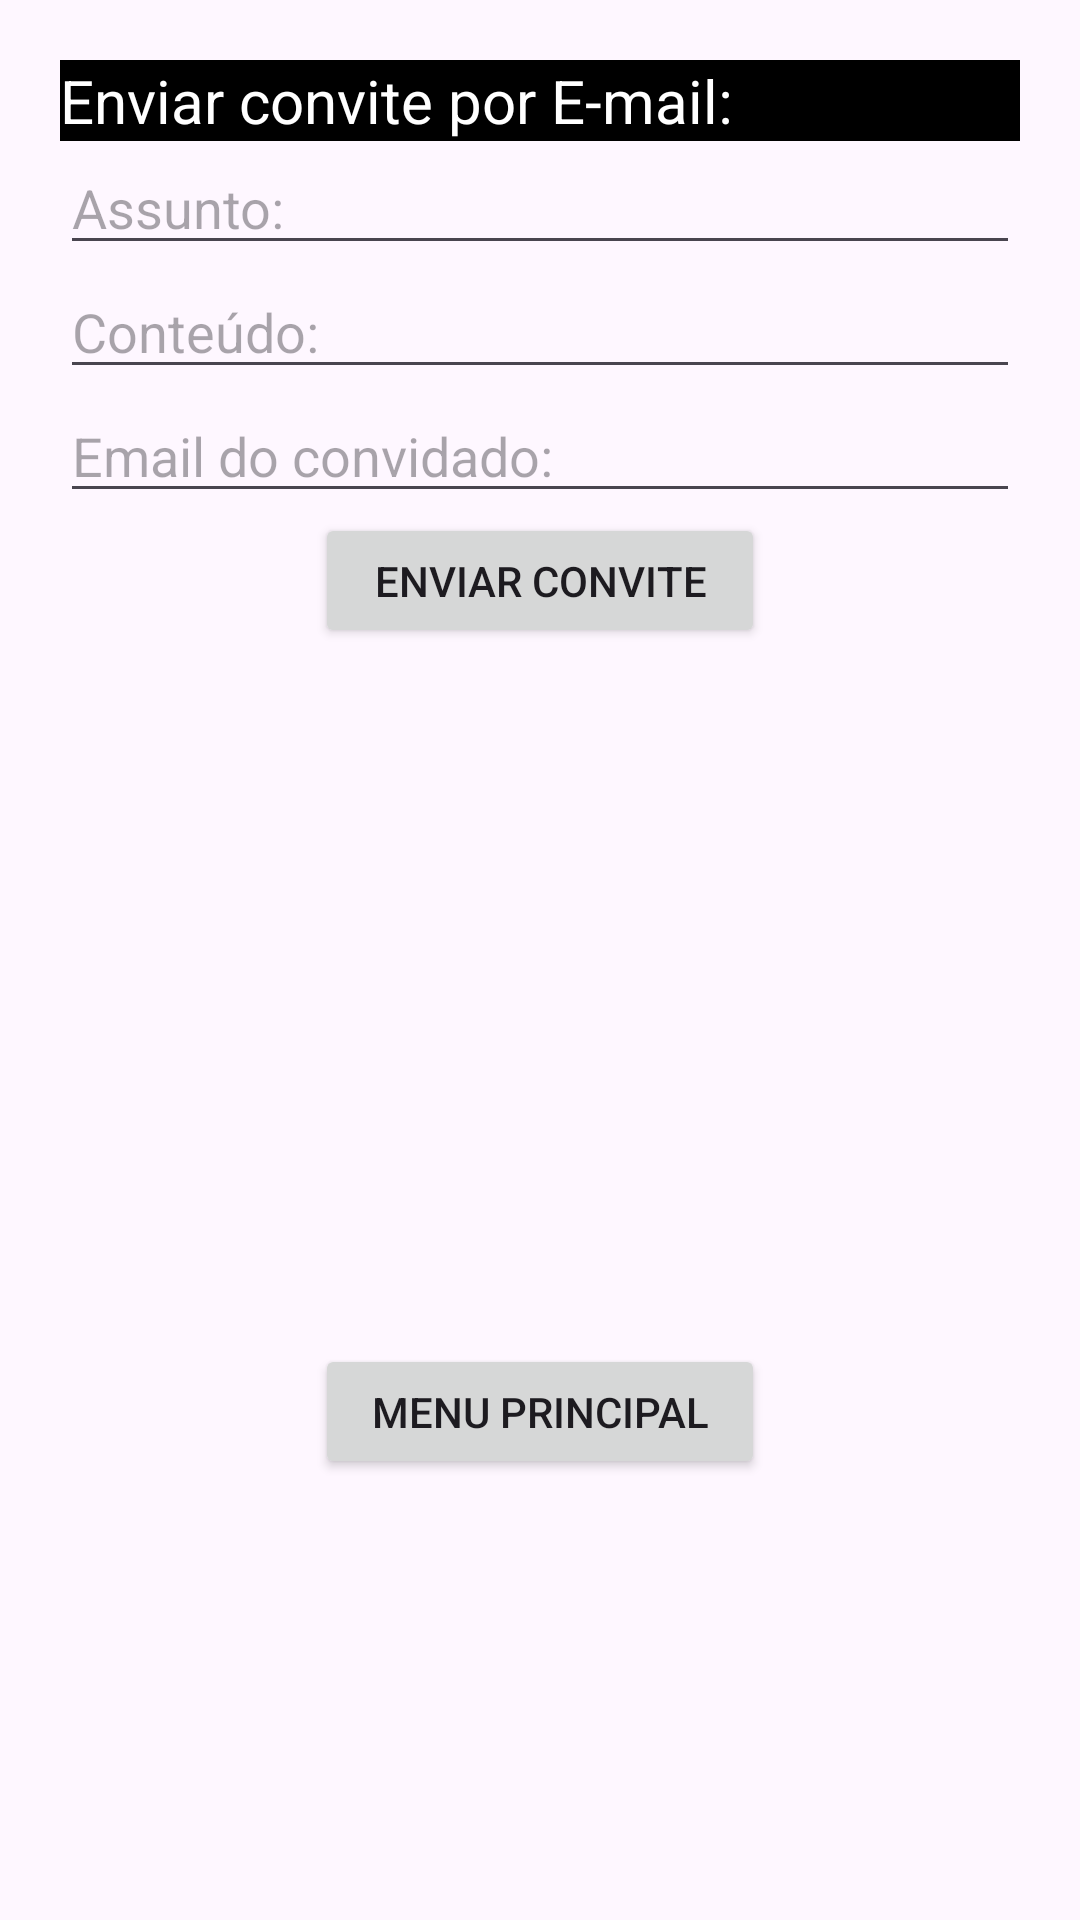

Here is an Android app screen rendered from its layout file. Give the layout XML and the strings, colors and styles it references.
<!-- AndroidManifest.xml: application theme Theme.QrCodeAdmin -->
<!-- res/layout/activity_enviar_email.xml -->
<?xml version="1.0" encoding="utf-8"?>
<RelativeLayout xmlns:android="http://schemas.android.com/apk/res/android"
    xmlns:app="http://schemas.android.com/apk/res-auto"
    xmlns:tools="http://schemas.android.com/tools"
    android:id="@+id/main"
    android:layout_width="match_parent"
    android:layout_height="match_parent"
    tools:context=".EnviarEmail"
    android:padding="20dp">


    <TextView
        android:id="@+id/txtEmail"
        android:layout_width="match_parent"
        android:layout_height="wrap_content"
        android:text="Enviar convite por E-mail:"
        android:textSize="20sp"
        android:background="@color/black"
        android:textColor="@color/white"
        />


    <EditText
        android:id="@+id/subject"
        android:layout_width="match_parent"
        android:layout_height="wrap_content"
        android:hint="Assunto: "
        android:layout_below="@id/txtEmail"/>
    <EditText
        android:id="@+id/content"
        android:layout_width="match_parent"
        android:layout_height="wrap_content"
        android:hint="Conteúdo: "
        android:layout_below="@id/subject"/>

    <EditText
        android:id="@+id/to_email"
        android:layout_width="match_parent"
        android:layout_height="wrap_content"
        android:hint="Email do convidado:"
        android:layout_below="@id/content"/>




    <Button
        android:id="@+id/btnEnviarConvite"
        android:layout_width="150dp"
        android:layout_height="45dp"
        android:text="Enviar convite"
        android:layout_below="@id/to_email"
        android:layout_centerHorizontal="true"/>

    <ImageView
        android:id="@+id/ivQrcode"
        android:layout_width="match_parent"
        android:layout_height="200dp"
        android:layout_margin="16dp"
        android:scaleType="fitCenter"
        android:layout_below="@+id/btnEnviarConvite"/>


    <Button
        android:id="@+id/btnMenu"
        android:layout_width="150dp"
        android:layout_height="45dp"
        android:text="Menu principal"
        android:layout_below="@id/ivQrcode"
        android:layout_centerHorizontal="true"/>
</RelativeLayout>
<!-- resources referenced by this layout -->
<resources>
  <style name="Theme.QrCodeAdmin" parent="Base.Theme.QrCodeAdmin" />
  <style name="Base.Theme.QrCodeAdmin" parent="Theme.Material3.DayNight.NoActionBar">
          
          
      </style>
  <!-- not gathered from this repository: default colours our renderer supplied (Android Studio template values) -->
  <color name="black">#FF000000</color>
  <color name="white">#FFFFFFFF</color>
</resources>
